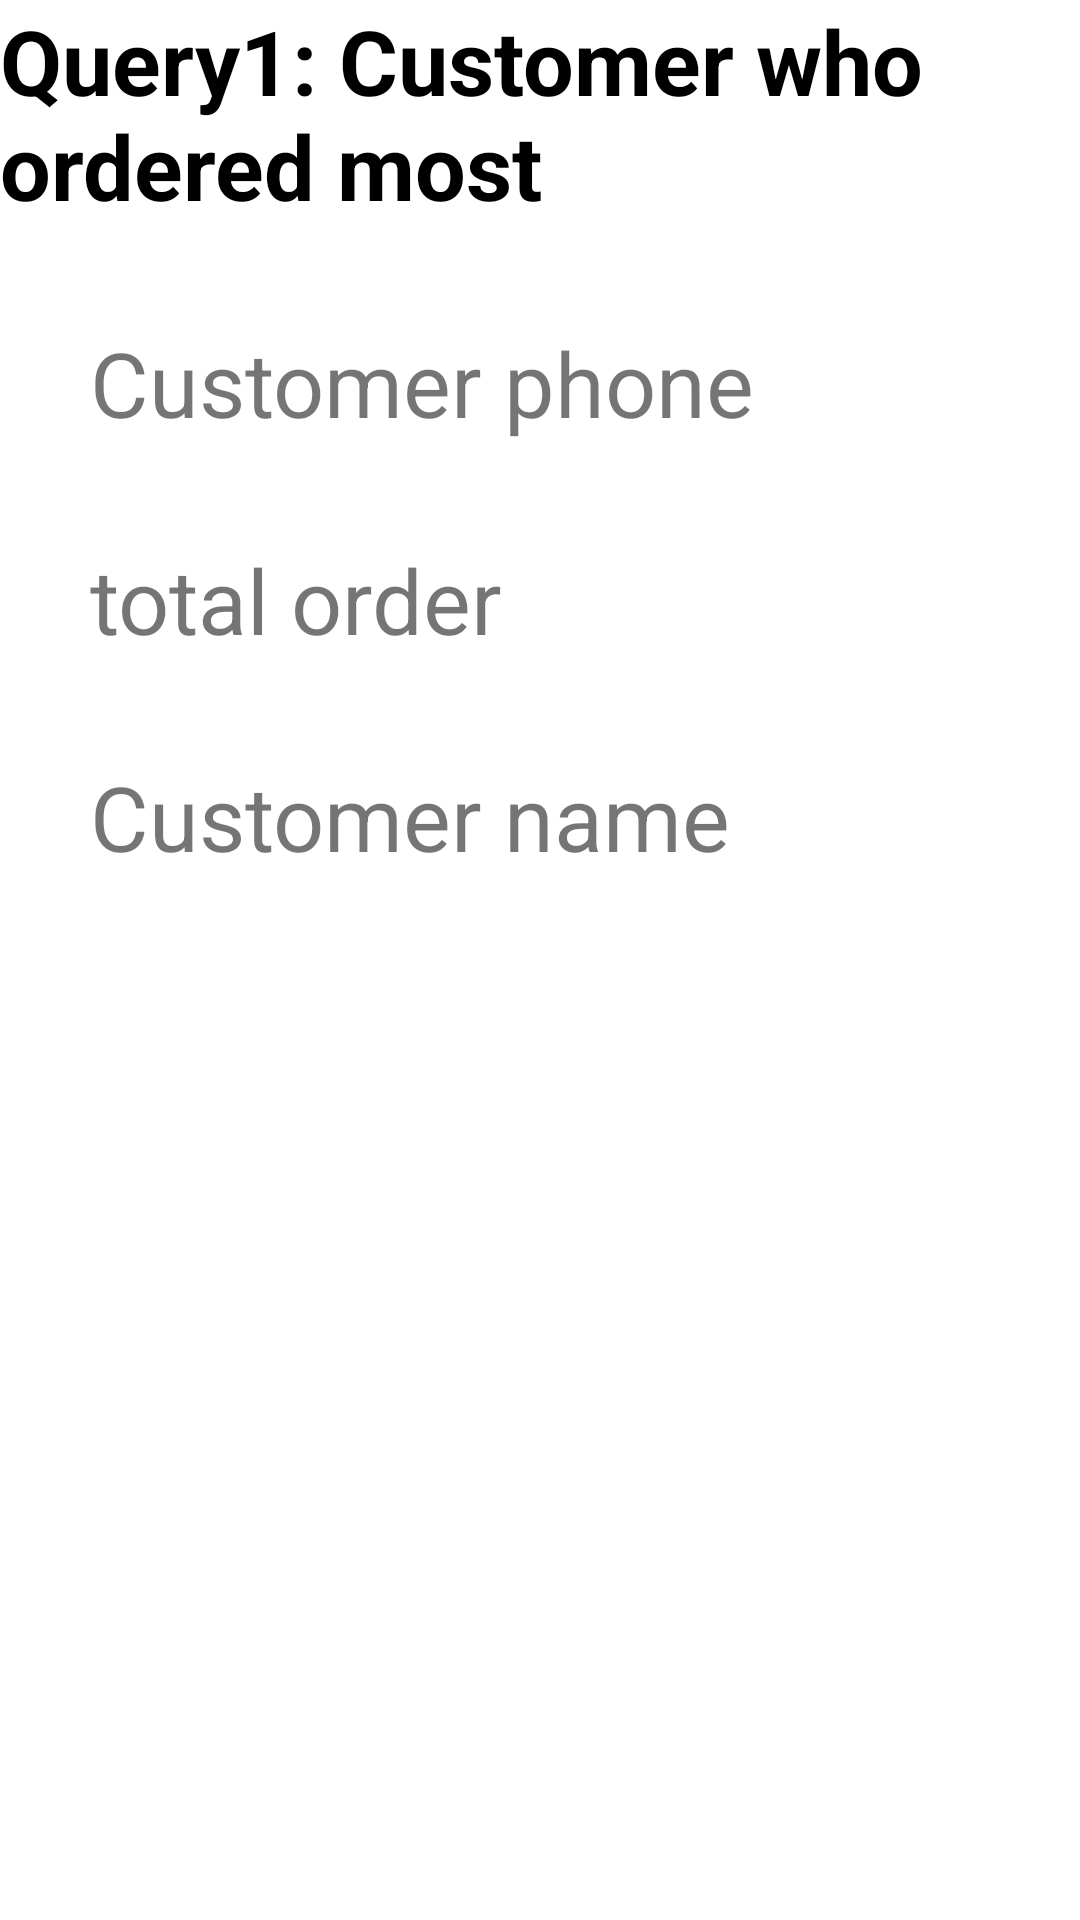

Produce the Android XML layout that renders to this screen, including the resource entries it uses.
<!-- AndroidManifest.xml: application theme Theme.DBMSPROJECT -->
<!-- res/layout/activity_employee_home.xml -->
<?xml version="1.0" encoding="utf-8"?>
<androidx.constraintlayout.widget.ConstraintLayout xmlns:android="http://schemas.android.com/apk/res/android"
    xmlns:app="http://schemas.android.com/apk/res-auto"
    xmlns:tools="http://schemas.android.com/tools"
    android:layout_width="match_parent"
    android:layout_height="match_parent"
    tools:context="Employee.EmployeeHome">

    <TextView
        android:id="@+id/textView"
        android:layout_width="0dp"
        android:layout_height="wrap_content"
        android:text="Query1: Customer who ordered most"
        android:textColor="#000000"

        android:textSize="30sp"
        android:textStyle="bold"
        app:layout_constraintStart_toStartOf="parent"
        app:layout_constraintTop_toTopOf="parent" />

    <TextView
        android:id="@+id/phone1"
        android:layout_width="300dp"
        android:layout_height="wrap_content"
        android:layout_marginTop="32dp"
        android:background="@drawable/input_design"
        android:text="Customer phone"
        android:textSize="30sp"
        app:layout_constraintEnd_toEndOf="parent"
        app:layout_constraintStart_toStartOf="@+id/textView"
        app:layout_constraintTop_toBottomOf="@+id/textView" />

    <TextView
        android:id="@+id/count1"
        android:layout_width="300dp"
        android:layout_height="wrap_content"
        android:layout_marginTop="32dp"
        android:background="@drawable/input_design"
        android:text="total order"
        android:textSize="30sp"
        app:layout_constraintStart_toStartOf="@+id/phone1"
        app:layout_constraintTop_toBottomOf="@+id/phone1" />

    <TextView
        android:id="@+id/name1"
        android:layout_width="300dp"
        android:layout_height="wrap_content"
        android:layout_marginTop="32dp"
        android:background="@drawable/input_design"
        android:text="Customer name"
        android:textSize="30sp"
        app:layout_constraintStart_toStartOf="@+id/count1"
        app:layout_constraintTop_toBottomOf="@+id/count1" />

</androidx.constraintlayout.widget.ConstraintLayout>
<!-- resources referenced by this layout -->
<resources>
  <style name="Theme.DBMSPROJECT" parent="Theme.MaterialComponents.DayNight.DarkActionBar">
          
          <item name="colorPrimary">@color/purple_500</item>
          <item name="colorPrimaryVariant">@color/purple_700</item>
          <item name="colorOnPrimary">@color/white</item>
          
          <item name="colorSecondary">@color/teal_200</item>
          <item name="colorSecondaryVariant">@color/teal_700</item>
          <item name="colorOnSecondary">@color/black</item>
          
          <item name="android:statusBarColor">?attr/colorPrimaryVariant</item>
          
      </style>
  <!-- not gathered from this repository: default colours our renderer supplied (Android Studio template values) -->
  <color name="purple_500">#FF6200EE</color>
  <color name="purple_700">#FF3700B3</color>
  <color name="teal_200">#FF03DAC5</color>
  <color name="teal_700">#FF018786</color>
  <color name="black">#FF000000</color>
  <color name="white">#FFFFFFFF</color>
</resources>
